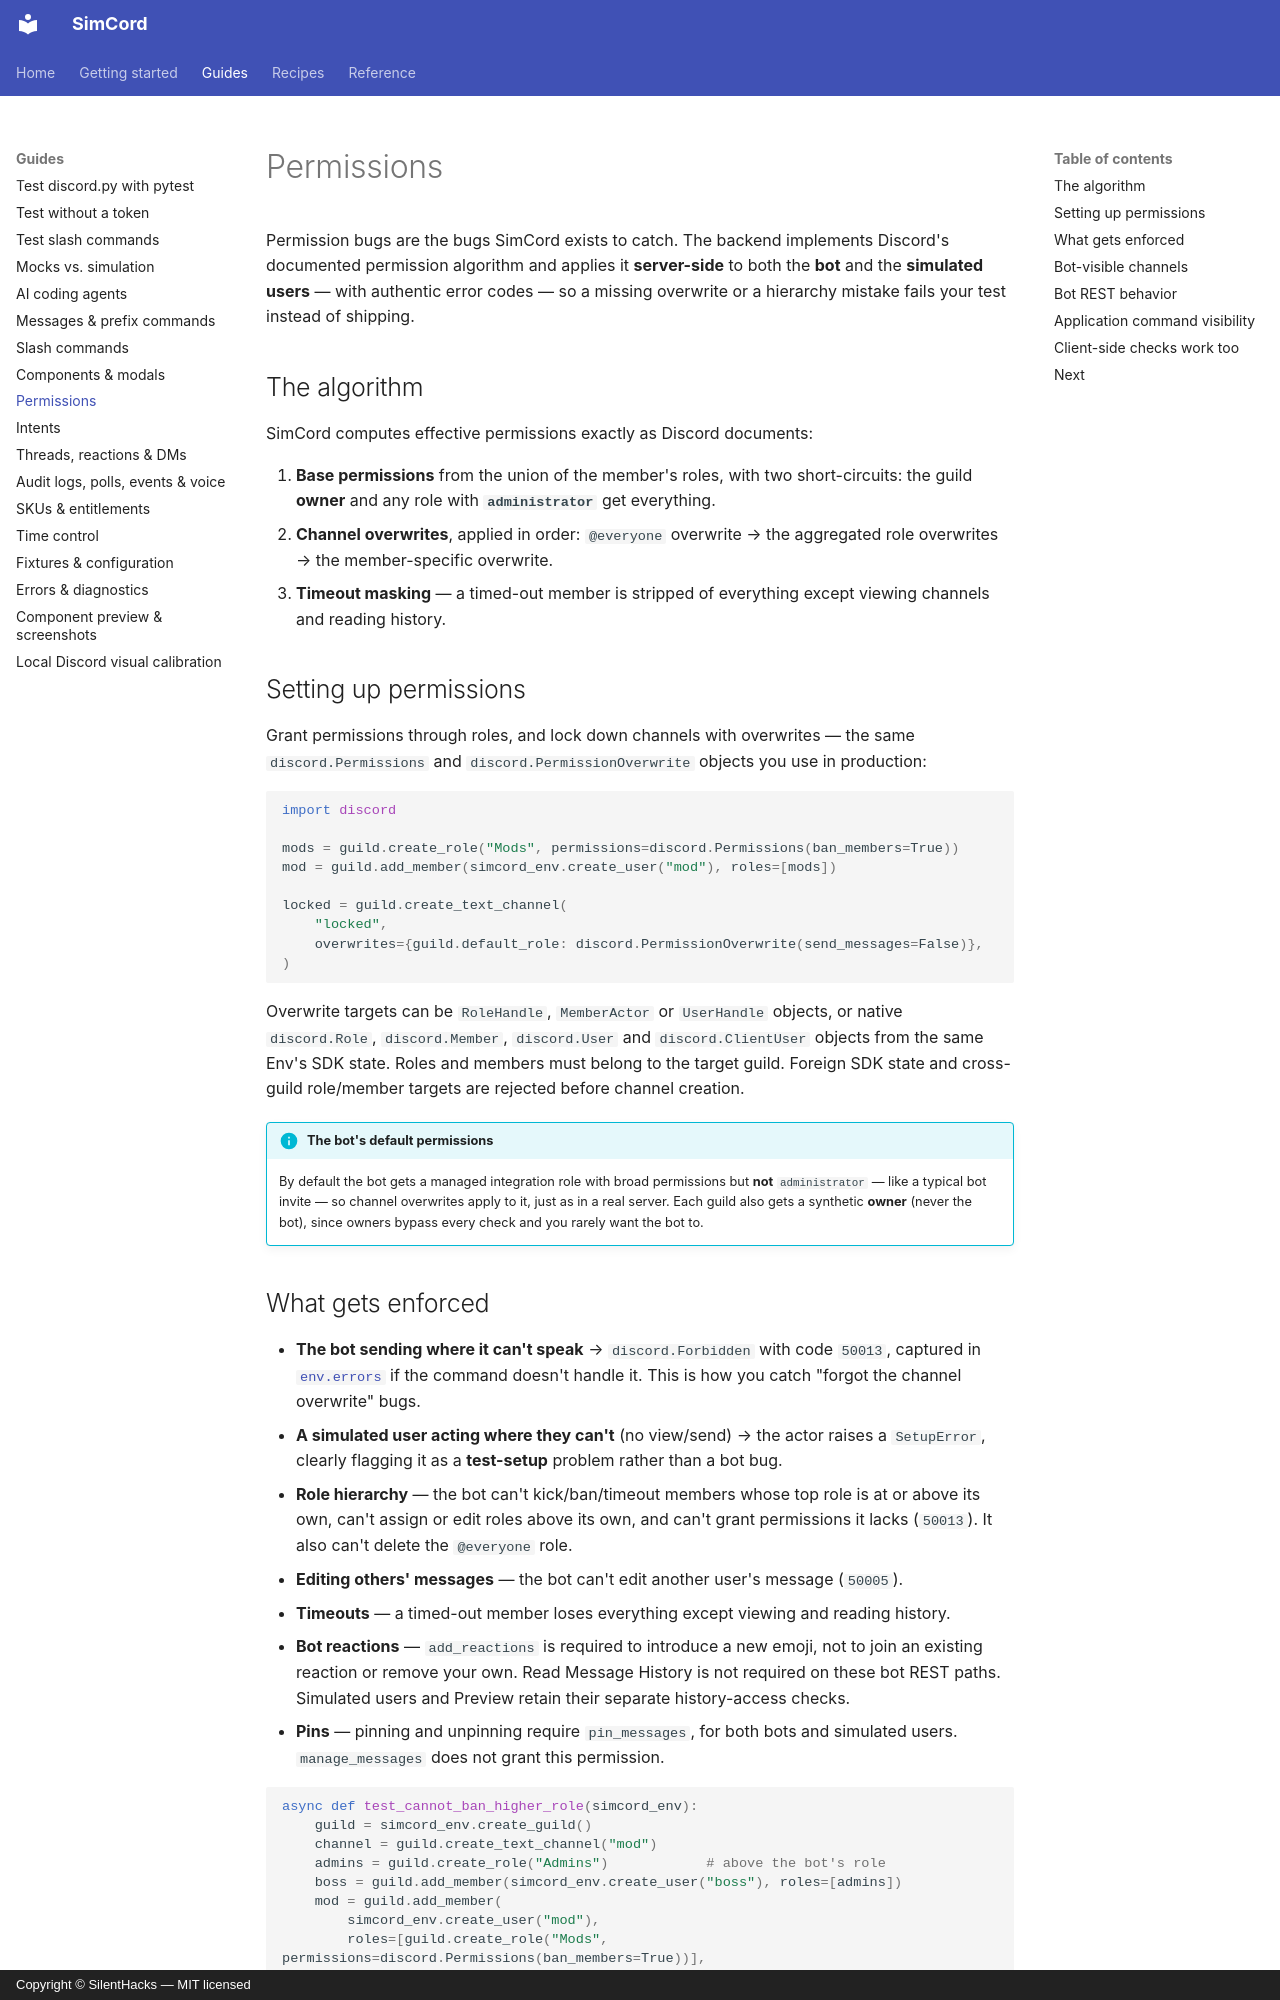

repository: SilentHacks/simcord · page: guides/permissions/index.html · generator: mkdocs · copyright: Copyright © SilentHacks — MIT licensed

---
title: "Permissions"
description: "SimCord enforces Discord's real permission algorithm server-side for both your bot and simulated users — role unions, channel overwrites, hierarchy and timeouts, with authentic error codes like 50013."
---

# Permissions

Permission bugs are the bugs SimCord exists to catch. The backend implements Discord's
documented permission algorithm and applies it **server-side** to both the **bot** and the
**simulated users** — with authentic error codes — so a missing overwrite or a hierarchy
mistake fails your test instead of shipping.

## The algorithm

SimCord computes effective permissions exactly as Discord documents:

1. **Base permissions** from the union of the member's roles, with two short-circuits:
   the guild **owner** and any role with **`administrator`** get everything.
2. **Channel overwrites**, applied in order: `@everyone` overwrite → the aggregated role
   overwrites → the member-specific overwrite.
3. **Timeout masking** — a timed-out member is stripped of everything except viewing
   channels and reading history.

## Setting up permissions

Grant permissions through roles, and lock down channels with overwrites — the same
`discord.Permissions` and `discord.PermissionOverwrite` objects you use in production:

```python
import discord

mods = guild.create_role("Mods", permissions=discord.Permissions(ban_members=True))
mod = guild.add_member(simcord_env.create_user("mod"), roles=[mods])

locked = guild.create_text_channel(
    "locked",
    overwrites={guild.default_role: discord.PermissionOverwrite(send_messages=False)},
)
```

Overwrite targets can be `RoleHandle`, `MemberActor` or `UserHandle` objects, or native
`discord.Role`, `discord.Member`, `discord.User` and `discord.ClientUser` objects from the
same Env's SDK state. Roles and members must belong to the target guild. Foreign SDK
state and cross-guild role/member targets are rejected before channel creation.

!!! info "The bot's default permissions"
    By default the bot gets a managed integration role with broad permissions but **not**
    `administrator` — like a typical bot invite — so channel overwrites apply to it, just
    as in a real server. Each guild also gets a synthetic **owner** (never the bot), since
    owners bypass every check and you rarely want the bot to.

## What gets enforced

- **The bot sending where it can't speak** → `discord.Forbidden` with code `50013`,
  captured in [`env.errors`](diagnostics.md) if the command doesn't handle it. This is how
  you catch "forgot the channel overwrite" bugs.
- **A simulated user acting where they can't** (no view/send) → the actor raises a
  `SetupError`, clearly flagging it as a **test-setup** problem rather than a bot bug.
- **Role hierarchy** — the bot can't kick/ban/timeout members whose top role is at or above
  its own, can't assign or edit roles above its own, and can't grant permissions it lacks
  (`50013`). It also can't delete the `@everyone` role.
- **Editing others' messages** — the bot can't edit another user's message (`50005`).
- **Timeouts** — a timed-out member loses everything except viewing and reading history.
- **Bot reactions** — `add_reactions` is required to introduce a new emoji, not
  to join an existing reaction or remove your own. Read Message History is not
  required on these bot REST paths. Simulated users and Preview retain their
  separate history-access checks.
- **Pins** — pinning and unpinning require `pin_messages`, for both bots and
  simulated users. `manage_messages` does not grant this permission.

```python
async def test_cannot_ban_higher_role(simcord_env):
    guild = simcord_env.create_guild()
    channel = guild.create_text_channel("mod")
    admins = guild.create_role("Admins")            # above the bot's role
    boss = guild.add_member(simcord_env.create_user("boss"), roles=[admins])
    mod = guild.add_member(
        simcord_env.create_user("mod"),
        roles=[guild.create_role("Mods", permissions=discord.Permissions(ban_members=True))],
    )

    result = await mod.slash(channel, "ban", user=boss)
    # The bot tried, Discord refused with 50013, the command surfaced it:
    assert "can't ban" in result.response.content.lower()
    assert guild.get_ban(boss) is None
```
